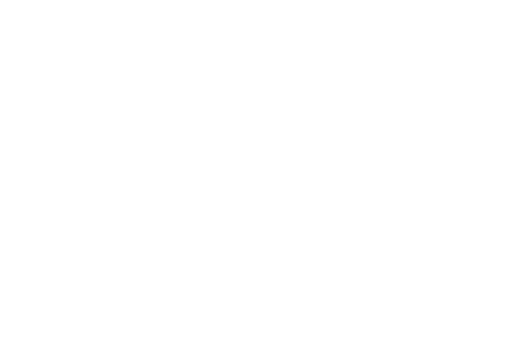
t = 0.00 s
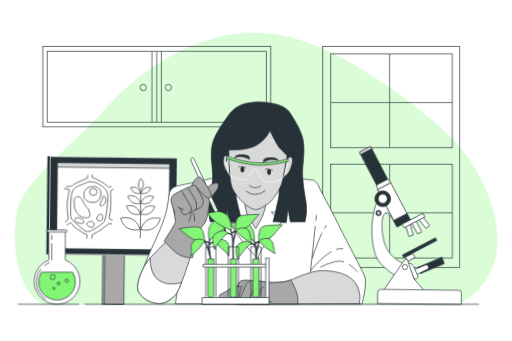
t = 2.50 s
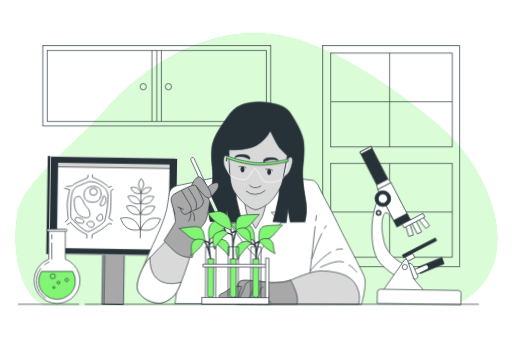
t = 2.69 s
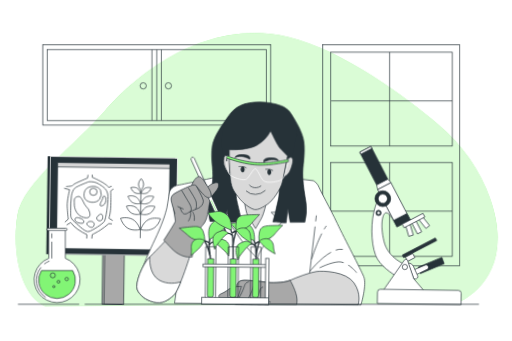
t = 2.88 s
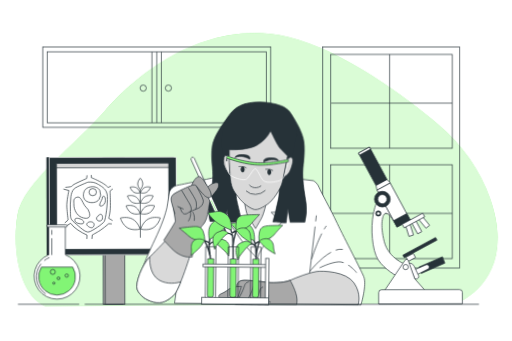
t = 3.63 s
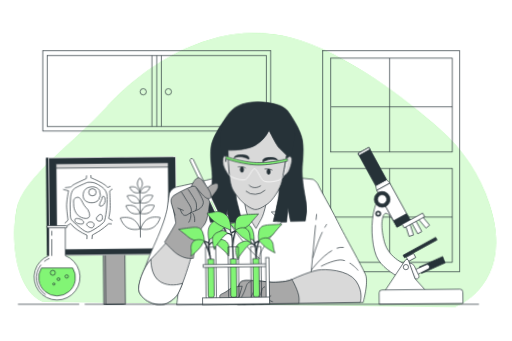
t = 4.56 s

The animated SVG that drew these frames (rendered in a browser with its animation timeline set to each time). Animation: 6 CSS @keyframes rules; one cycle of 5.50 s, repeats indefinitely.

<svg class="animated" id="freepik_stories-biologist" xmlns="http://www.w3.org/2000/svg" viewBox="0 0 750 500" version="1.1" xmlns:xlink="http://www.w3.org/1999/xlink" xmlns:svgjs="http://svgjs.com/svgjs"><style>svg#freepik_stories-biologist:not(.animated) .animable {opacity: 0;}svg#freepik_stories-biologist.animated #freepik--background-simple--inject-68 {animation: 1s 1 forwards ease-in fadeIn,3s Infinite  linear wind;animation-delay: 0s,1s;}svg#freepik_stories-biologist.animated #freepik--Window--inject-68 {animation: 1s 1 forwards ease-in fadeIn,3s Infinite  linear floating;animation-delay: 0s,1.5s;}svg#freepik_stories-biologist.animated #freepik--Furniture--inject-68 {animation: 1s 1 forwards ease-in fadeIn,3s Infinite  linear floating;animation-delay: 0s,1.5s;}svg#freepik_stories-biologist.animated #freepik--Device--inject-68 {animation: 1s 1 forwards ease-in slideLeft,3s Infinite  linear wind;animation-delay: 0s,2s;}svg#freepik_stories-biologist.animated #freepik--Character--inject-68 {animation: 1s 1 forwards ease-in fadeIn,3s Infinite  linear wind;animation-delay: 0s,2.5s;}svg#freepik_stories-biologist.animated #freepik--Plants--inject-68 {animation: 1s 1 forwards ease-in slideUp,3s Infinite  linear wind;animation-delay: 0s,2.5s;}svg#freepik_stories-biologist.animated #freepik--Microscope--inject-68 {animation: 1s 1 forwards ease-in slideRight,3s Infinite  linear wind;animation-delay: 0s,2s;}svg#freepik_stories-biologist.animated #freepik--Bottle--inject-68 {animation: 1s 1 forwards ease-in slideLeft,3s Infinite  linear floating;animation-delay: 0s,2.5s;}svg#freepik_stories-biologist.animated #freepik--Table--inject-68 {animation: 1s 1 forwards ease-in fadeIn;animation-delay: 0s;}            @keyframes fadeIn {                0% {                    opacity: 0;                }                100% {                    opacity: 1;                }            }                    @keyframes wind {                0% {                    transform: rotate( 0deg );                }                25% {                    transform: rotate( 1deg );                }                75% {                    transform: rotate( -1deg );                }            }                    @keyframes floating {                0% {                    opacity: 1;                    transform: translateY(0px);                }                50% {                    transform: translateY(-10px);                }                100% {                    opacity: 1;                    transform: translateY(0px);                }            }                    @keyframes slideLeft {                0% {                    opacity: 0;                    transform: translateX(-30px);                }                100% {                    opacity: 1;                    transform: translateX(0);                }            }                    @keyframes slideUp {                0% {                    opacity: 0;                    transform: translateY(30px);                }                100% {                    opacity: 1;                    transform: inherit;                }            }                    @keyframes slideRight {                0% {                    opacity: 0;                    transform: translateX(30px);                }                100% {                    opacity: 1;                    transform: translateX(0);                }            }        </style><g id="freepik--background-simple--inject-68" class="animable" style="transform-origin: 375.12px 247.245px;"><path d="M718.15,295.05c-14.33-42.39-40.39-80.16-74.86-109.69C594.64,143.67,505.54,75.29,423.46,54.64c-120.74-30.39-226.28,56.42-269.21,105.9S32.61,264.72,24.56,312.46s.89,116.33,39.35,133.69H669.42S757.83,412.44,718.15,295.05Z" style="fill: #82F575; transform-origin: 375.12px 247.245px;" id="el7ox4a64qqqj" class="animable"></path><g id="el4jxfgrppys"><path d="M718.15,295.05c-14.33-42.39-40.39-80.16-74.86-109.69C594.64,143.67,505.54,75.29,423.46,54.64c-120.74-30.39-226.28,56.42-269.21,105.9S32.61,264.72,24.56,312.46s.89,116.33,39.35,133.69H669.42S757.83,412.44,718.15,295.05Z" style="fill: rgb(255, 255, 255); opacity: 0.7; transform-origin: 375.12px 247.245px;" class="animable" id="elawg8xxybf8i"></path></g></g><g id="freepik--Window--inject-68" class="animable" style="transform-origin: 573.175px 236.97px;"><rect x="472.85" y="74.87" width="200.65" height="324.2" style="fill: none; stroke: rgb(38, 50, 56); stroke-miterlimit: 10; transform-origin: 573.175px 236.97px;" id="eltxxgzq1k74q" class="animable"></rect><rect x="484.46" y="85.65" width="178.27" height="137.64" style="fill: none; stroke: rgb(38, 50, 56); stroke-miterlimit: 10; transform-origin: 573.595px 154.47px;" id="el9oatnpmu6et" class="animable"></rect><line x1="570.86" y1="85.65" x2="570.86" y2="223.29" style="fill: none; stroke: rgb(38, 50, 56); stroke-miterlimit: 10; transform-origin: 570.86px 154.47px;" id="elpqmux3c4wm" class="animable"></line><line x1="485.31" y1="157.03" x2="662.72" y2="157.03" style="fill: none; stroke: rgb(38, 50, 56); stroke-miterlimit: 10; transform-origin: 574.015px 157.03px;" id="elbyhkdx9kdj" class="animable"></line><rect x="484.46" y="247.33" width="178.27" height="137.64" style="fill: none; stroke: rgb(38, 50, 56); stroke-miterlimit: 10; transform-origin: 573.595px 316.15px;" id="elcps4an89vds" class="animable"></rect><line x1="570.86" y1="247.33" x2="570.86" y2="384.97" style="fill: none; stroke: rgb(38, 50, 56); stroke-miterlimit: 10; transform-origin: 570.86px 316.15px;" id="elysu9b12ylk" class="animable"></line><line x1="485.31" y1="318.71" x2="662.72" y2="318.71" style="fill: none; stroke: rgb(38, 50, 56); stroke-miterlimit: 10; transform-origin: 574.015px 318.71px;" id="elw5n77wc0dle" class="animable"></line></g><g id="freepik--Furniture--inject-68" class="animable" style="transform-origin: 229.495px 133.74px;"><rect x="62.42" y="74.87" width="334.15" height="117.74" style="fill: none; stroke: rgb(38, 50, 56); stroke-miterlimit: 10; transform-origin: 229.495px 133.74px;" id="el5zmfmkx433b" class="animable"></rect><rect x="68.72" y="81.7" width="321.56" height="104.09" style="fill: none; stroke: rgb(38, 50, 56); stroke-miterlimit: 10; transform-origin: 229.5px 133.745px;" id="elfjtn19l2dvr" class="animable"></rect><line x1="229.49" y1="81.7" x2="229.49" y2="185.79" style="fill: none; stroke: rgb(38, 50, 56); stroke-miterlimit: 10; transform-origin: 229.49px 133.745px;" id="elqcs79h1u1gf" class="animable"></line><line x1="236.23" y1="81.7" x2="236.23" y2="185.79" style="fill: none; stroke: rgb(38, 50, 56); stroke-miterlimit: 10; transform-origin: 236.23px 133.745px;" id="elk88ecl86qaq" class="animable"></line><line x1="222.45" y1="81.7" x2="222.45" y2="185.79" style="fill: none; stroke: rgb(38, 50, 56); stroke-miterlimit: 10; transform-origin: 222.45px 133.745px;" id="el4rjek5w6mzx" class="animable"></line><path d="M214.16,135a4.57,4.57,0,1,1-4.57-4.56A4.58,4.58,0,0,1,214.16,135Z" style="fill: none; stroke: rgb(38, 50, 56); stroke-miterlimit: 10; transform-origin: 209.59px 135.01px;" id="el1773h0m67jt" class="animable"></path><circle cx="246.49" cy="134.98" r="4.56" style="fill: none; stroke: rgb(38, 50, 56); stroke-miterlimit: 10; transform-origin: 246.49px 134.98px;" id="el0s0m6sa496mn" class="animable"></circle></g><g id="freepik--Device--inject-68" class="animable" style="transform-origin: 163.33px 338.52px;"><rect x="150.65" y="231.01" width="28.95" height="215.02" style="fill: rgb(168, 168, 168); stroke: rgb(38, 50, 56); stroke-miterlimit: 10; transform-origin: 165.125px 338.52px;" id="ellcekx4t1xfl" class="animable"></rect><rect x="153.63" y="231.01" width="28.95" height="215.02" style="fill: rgb(168, 168, 168); stroke: rgb(38, 50, 56); stroke-miterlimit: 10; transform-origin: 168.105px 338.52px;" id="el3ad7bnznc0d" class="animable"></rect><rect x="68.47" y="231.01" width="186.13" height="142.61" style="fill: rgb(38, 50, 56); stroke: rgb(38, 50, 56); stroke-miterlimit: 10; transform-origin: 161.535px 302.315px;" id="elfwv6yp6zfyg" class="animable"></rect><rect x="72.06" y="231.01" width="186.13" height="142.61" style="fill: rgb(38, 50, 56); stroke: rgb(255, 255, 255); stroke-miterlimit: 10; transform-origin: 165.125px 302.315px;" id="elpsxutlf31k" class="animable"></rect><rect x="82.92" y="239.33" width="164.4" height="125.95" style="fill: rgb(255, 255, 255); stroke: rgb(38, 50, 56); stroke-miterlimit: 10; transform-origin: 165.12px 302.305px;" id="elg9i1zibliqj" class="animable"></rect><rect x="82.92" y="239.33" width="164.4" height="6.63" style="fill: rgb(214, 214, 214); stroke: rgb(38, 50, 56); stroke-miterlimit: 10; transform-origin: 165.12px 242.645px;" id="eluv8jjuwcsnb" class="animable"></rect><path d="M128.76,267s-17.06,6.72-20.17,9.56-4.39,8-4.91,11.64a132.6,132.6,0,0,0-.78,21.72c.52,7.5-1.29,10.35,5.95,16.29s16,15.26,21.21,13.71,20.43-11.64,22.5-15.26,5.17-26.12,4.65-36.72-7.5-14-13.19-17.58S133.94,266.76,128.76,267Z" style="fill: none; stroke: rgb(38, 50, 56); stroke-miterlimit: 10; transform-origin: 130.013px 303.502px;" id="el9gtl68727f5" class="animable"></path><path d="M127.47,256.93l-.52,4.66s-15.51,6.72-18.87,8.79-2.33,2.84-5.18,3.36-7.24.78-7.24.78" style="fill: none; stroke: rgb(38, 50, 56); stroke-miterlimit: 10; transform-origin: 111.565px 265.725px;" id="el6f1euwg8xog" class="animable"></path><path d="M92.82,277.1l8,2.07s-3.62,15.52-3.11,24.31,1.81,18.88,1.81,18.88l-4.91,4.39" style="fill: none; stroke: rgb(38, 50, 56); stroke-miterlimit: 10; transform-origin: 96.82px 301.925px;" id="elwhdzu27uso" class="animable"></path><path d="M97.22,330.89l5.94-3.62a42.83,42.83,0,0,0,10.61,9.83,85.41,85.41,0,0,0,13.44,7.5l-.26,5.68" style="fill: none; stroke: rgb(38, 50, 56); stroke-miterlimit: 10; transform-origin: 112.215px 338.775px;" id="el8an0inq6867" class="animable"></path><path d="M134.45,350.28l.52-5.94s5.69-2.85,11.38-6.47A123.76,123.76,0,0,0,159,328.05l4.66.25" style="fill: none; stroke: rgb(38, 50, 56); stroke-miterlimit: 10; transform-origin: 149.055px 339.165px;" id="eljywtx1vi1u" class="animable"></path><path d="M164.71,323.39,159,320s2.59-7.5,2.59-19.14-.52-20.69-.52-20.69l4.14-3.36" style="fill: none; stroke: rgb(38, 50, 56); stroke-miterlimit: 10; transform-origin: 162.105px 300.1px;" id="elmkohj7p8z7" class="animable"></path><path d="M162.38,273l-4.13,1.81s-3.11-4.13-12.68-9-11.63-5.17-11.63-5.17l-.26-4.14" style="fill: none; stroke: rgb(38, 50, 56); stroke-miterlimit: 10; transform-origin: 148.03px 265.655px;" id="el2wnm82hmtb4" class="animable"></path><path d="M130.87,312.17a15.76,15.76,0,0,0-5.05-8.53,16.8,16.8,0,0,1-3.26-4.56c-3.62-6.72-5.43-11.89-10.6-9.82s-3.88,4.65-3.88,11.11,3.88,15.26,11.12,18.11,13.19,1.81,11.89-5.18C131,312.91,130.94,312.53,130.87,312.17Z" style="fill: none; stroke: rgb(38, 50, 56); stroke-miterlimit: 10; transform-origin: 119.603px 304.378px;" id="eljgj7mznsrx" class="animable"></path><path d="M122.3,326.23s1.29-3.1-5.17-5.43-9,0-7.24,3.62S122.82,329.6,122.3,326.23Z" style="fill: none; stroke: rgb(38, 50, 56); stroke-miterlimit: 10; transform-origin: 115.876px 323.979px;" id="el5z8kk6db24" class="animable"></path><path d="M137.56,330.37s1-4.39-3.88-5.17-8,2.85-6.47,4.91S135.75,337.1,137.56,330.37Z" style="fill: none; stroke: rgb(38, 50, 56); stroke-miterlimit: 10; transform-origin: 132.231px 329.44px;" id="eloz2cehuapzi" class="animable"></path><path d="M145.83,314.6s-5.69,3.62-4.65,6.46a4.65,4.65,0,0,0,7.5,1.81C151.52,320.55,149.71,311.75,145.83,314.6Z" style="fill: none; stroke: rgb(38, 50, 56); stroke-miterlimit: 10; transform-origin: 145.559px 319.065px;" id="elrbqwuajzvs" class="animable"></path><path d="M150,288.48a12.51,12.51,0,0,1-1.55,5.43c-1.55,2.84-3.62,7-2.07,8s6.46-1,7.5-5.43S153.59,285.12,150,288.48Z" style="fill: none; stroke: rgb(38, 50, 56); stroke-miterlimit: 10; transform-origin: 150.027px 294.877px;" id="eltaqegm4rtzk" class="animable"></path><path d="M132.64,274s-6.2.52-8.79,5.17-3.1,12.67,3.1,16,14.49,2.07,17.85-2.58a13.56,13.56,0,0,0,1.29-13.45C144.54,275.81,138.59,272.45,132.64,274Z" style="fill: none; stroke: rgb(38, 50, 56); stroke-miterlimit: 10; transform-origin: 134.666px 285.327px;" id="ela2ld2vnpc8p" class="animable"></path><ellipse cx="135.75" cy="281.63" rx="5.43" ry="5.3" style="fill: none; stroke: rgb(38, 50, 56); stroke-miterlimit: 10; transform-origin: 135.75px 281.63px;" id="elzrwtnr2gmee" class="animable"></ellipse><path d="M205,336s-10.07,2.8-18-1.67-10.75-14.55-10.75-14.55,10.07-2.81,18,1.67S205,336,205,336Z" style="fill: none; stroke: rgb(38, 50, 56); stroke-miterlimit: 10; transform-origin: 190.625px 327.888px;" id="el7hrwg4a1fa5" class="animable"></path><path d="M206,336s10.07,2.8,18-1.67,10.74-14.55,10.74-14.55-10.06-2.81-18,1.67S206,336,206,336Z" style="fill: none; stroke: rgb(38, 50, 56); stroke-miterlimit: 10; transform-origin: 220.37px 327.888px;" id="el45zc7792wj" class="animable"></path><path d="M205.13,313.43s-7.18,2-12.84-1.19-7.67-10.37-7.67-10.37,7.18-2,12.85,1.19S205.13,313.43,205.13,313.43Z" style="fill: none; stroke: rgb(38, 50, 56); stroke-miterlimit: 10; transform-origin: 194.875px 307.65px;" id="eliyc1bnb4pa" class="animable"></path><path d="M205.82,313.43s7.19,2,12.85-1.19,7.67-10.37,7.67-10.37-7.18-2-12.85,1.19S205.82,313.43,205.82,313.43Z" style="fill: none; stroke: rgb(38, 50, 56); stroke-miterlimit: 10; transform-origin: 216.08px 307.65px;" id="el4xjbmi29g0o" class="animable"></path><path d="M205.17,297.73s-6.49,1.81-11.61-1.08-6.92-9.37-6.92-9.37,6.48-1.81,11.6,1.08S205.17,297.73,205.17,297.73Z" style="fill: none; stroke: rgb(38, 50, 56); stroke-miterlimit: 10; transform-origin: 195.905px 292.505px;" id="el1hnzxlmc3ap" class="animable"></path><path d="M205.79,297.73s6.49,1.81,11.6-1.08,6.93-9.37,6.93-9.37-6.49-1.81-11.61,1.08S205.79,297.73,205.79,297.73Z" style="fill: none; stroke: rgb(38, 50, 56); stroke-miterlimit: 10; transform-origin: 215.055px 292.505px;" id="el21ki63ahc0u" class="animable"></path><path d="M205.23,282.83s-5.11,1.43-9.15-.85-5.46-7.39-5.46-7.39,5.12-1.43,9.15.85S205.23,282.83,205.23,282.83Z" style="fill: none; stroke: rgb(38, 50, 56); stroke-miterlimit: 10; transform-origin: 197.925px 278.71px;" id="elaabprx3nto9" class="animable"></path><path d="M205.72,282.83s5.12,1.43,9.15-.85,5.46-7.39,5.46-7.39-5.11-1.43-9.15.85S205.72,282.83,205.72,282.83Z" style="fill: none; stroke: rgb(38, 50, 56); stroke-miterlimit: 10; transform-origin: 213.025px 278.71px;" id="el2v3xzexk9s6" class="animable"></path><path d="M205.43,278.09s3.78-3.74,3.81-8.37-3.71-8.41-3.71-8.41-3.77,3.73-3.8,8.36S205.43,278.09,205.43,278.09Z" style="fill: none; stroke: rgb(38, 50, 56); stroke-miterlimit: 10; transform-origin: 205.485px 269.7px;" id="elu52il3q7izm" class="animable"></path><line x1="205.43" y1="278.09" x2="205.43" y2="348.64" style="fill: none; stroke: rgb(38, 50, 56); stroke-miterlimit: 10; transform-origin: 205.43px 313.365px;" id="elz38bchuylwb" class="animable"></line></g><g id="freepik--Character--inject-68" class="animable" style="transform-origin: 368.398px 297.857px;"><path d="M534.08,404.56c-4.83-11.58-28.29-54.65-39.54-77.8s-24.11-45.33-27.33-53-8.68-9.65-8.68-9.65L395.84,257s-46.61-3.53-56.25-1.93c0,0-73,16.4-79.08,17.36s-12.22,6.11-12.86,12.22c-.3,2.8-1.74,12-3.22,21.2-1,3.94-2.84,11-5,17.12-8.73,24.24-15.23,34.63-24.93,58.39-1,2.56-10.62,27.63-10.57,30.39.28,14.39,49.4-12.73,57.47-5.94-1.36,7.74-3,15.59-2.64,15.85,1.61,1.29-2,24-2,24H530.22S538.9,416.13,534.08,404.56Z" style="fill: rgb(255, 255, 255); stroke: rgb(38, 50, 56); stroke-miterlimit: 10; transform-origin: 369.734px 350.157px;" id="el2d4a9q3mmj1" class="animable"></path><line x1="461.92" y1="331.32" x2="449.84" y2="444.54" style="fill: rgb(255, 255, 255); stroke: rgb(38, 50, 56); stroke-miterlimit: 10; transform-origin: 455.88px 387.93px;" id="elsljqqvs13j" class="animable"></line><line x1="463.66" y1="315.1" x2="462.73" y2="323.74" style="fill: rgb(255, 255, 255); stroke: rgb(38, 50, 56); stroke-miterlimit: 10; transform-origin: 463.195px 319.42px;" id="elgod6i9nwyqq" class="animable"></line><path d="M475.21,335.17a55.19,55.19,0,0,1,3.22-5" style="fill: none; stroke: rgb(38, 50, 56); stroke-miterlimit: 10; transform-origin: 476.82px 332.67px;" id="eli3s56c0nhv" class="animable"></path><path d="M457.23,379.34s6.6-21.61,14.6-37.82" style="fill: none; stroke: rgb(38, 50, 56); stroke-miterlimit: 10; transform-origin: 464.53px 360.43px;" id="el4qmhkpon06s" class="animable"></path><path d="M492.51,365.73a21.8,21.8,0,0,1,10.33-1.17" style="fill: none; stroke: rgb(38, 50, 56); stroke-miterlimit: 10; transform-origin: 497.675px 365.056px;" id="el0zupc4p3mneg" class="animable"></path><path d="M455,397s14.71-19.2,30.66-28.15" style="fill: none; stroke: rgb(38, 50, 56); stroke-miterlimit: 10; transform-origin: 470.33px 382.925px;" id="elgtzlgctoidh" class="animable"></path><path d="M511.11,387.49c6.48,4.15,11.52,9.77,12.29,11.12" style="fill: none; stroke: rgb(38, 50, 56); stroke-miterlimit: 10; transform-origin: 517.255px 393.05px;" id="elhienhrbylf5" class="animable"></path><path d="M469.12,391.86s16.06-8.35,27.94-9a18.48,18.48,0,0,1,7.19,1.18" style="fill: none; stroke: rgb(38, 50, 56); stroke-miterlimit: 10; transform-origin: 486.685px 387.354px;" id="elyi44fkzcgil" class="animable"></path><path d="M333.57,269.73s-2.12,11.15-2.12,19.12c0,8.25,0,17.64,1.83,25.58,4.93-.54,10-.39,15-.52L336.33,325a2.06,2.06,0,0,0-.79,1.19,2.11,2.11,0,0,0,.58,1.39c13.56,18,25.23,37.87,43.12,52.07-6.27-5,29.16-48.43,32.91-53.46.38-.5-14-14.12-14.85-15l21.79-1.08s3.72-11.68-3.19-35-32.58-38.25-46.74-34S336.76,258,333.57,269.73Z" style="fill: rgb(255, 255, 255); stroke: rgb(38, 50, 56); stroke-miterlimit: 10; transform-origin: 375.77px 310.019px;" id="elq2bn0f7bw5h" class="animable"></path><path d="M332.19,173.1s-19,23.47-21.86,41.15,1.93,33.75,1,48.54-2.89,22.82-5.14,36.32a63.71,63.71,0,0,0,1.6,26l21.54.33,3.54-18.65,2.25,19.29a53.09,53.09,0,0,0,7.39,0c2.57-.32,12.22-1,12.22-1s-2.25-7.39-4.5-17c-4.29-18.38-4.5-16.4-4.5-29.9s5.14-63,9.64-75.55,9.32-29.25,9.32-29.25S346.34,161.21,332.19,173.1Z" style="fill: rgb(38, 50, 56); stroke: rgb(38, 50, 56); stroke-miterlimit: 10; transform-origin: 335.108px 247.048px;" id="elnz8x7pc1z4h" class="animable"></path><path d="M422.46,162.59s19,25.08,21.86,44-1.92,36.07-1,51.87,2.89,24.39,5.14,38.82a72.59,72.59,0,0,1-1.6,27.83l-21.54.34-3.54-19.92-2.25,20.61a50,50,0,0,1-7.39,0c-2.57-.35-12.22-1-12.22-1s2.25-7.9,4.5-18.21c4.29-19.64,4.5-17.52,4.5-31.95s-5.14-67.33-9.64-80.73S390,162.93,390,162.93,408.32,149.88,422.46,162.59Z" style="fill: rgb(38, 50, 56); stroke: rgb(38, 50, 56); stroke-miterlimit: 10; transform-origin: 419.564px 241.652px;" id="elmpg6fffhkzk" class="animable"></path><path d="M327.56,231.41S322.87,211,324.48,195s11.57-33.11,26.36-40.18,40.5-7.08,60.11,0,23.79,35.36,21.54,50.15-5.14,27.32-5.46,28.61-5.15,10.28-8.36,11.57-6.11-20.58-20.58-26-33.75,7.39-44.36,10.93a43.75,43.75,0,0,0-17,10.61S328.7,238.93,327.56,231.41Z" style="fill: rgb(38, 50, 56); stroke: rgb(38, 50, 56); stroke-miterlimit: 10; transform-origin: 378.591px 197.359px;" id="elz3vefdrhsi" class="animable"></path><path d="M357.91,294.29s2.25,19.93,7.4,26.68a143.38,143.38,0,0,1,9.32,14.15s3.53-6.11,8-14.15,7.4-23.78,7.4-23.78S365.31,297.83,357.91,294.29Z" style="fill: rgb(217, 217, 217); stroke: rgb(38, 50, 56); stroke-miterlimit: 10; transform-origin: 373.97px 314.705px;" id="el665ntnezvgn" class="animable"></path><path d="M419,237s3.81-8.74,7.85-6.49-.45,16.58-3.59,21.95a13.11,13.11,0,0,1-8.29,6.28Z" style="fill: rgb(217, 217, 217); stroke: rgb(38, 50, 56); stroke-miterlimit: 10; transform-origin: 421.712px 244.44px;" id="elo03y6rwqucl" class="animable"></path><path d="M336.07,233s-6.5-9.34-8.51-1.57c-3.37,13,9,25.32,9,25.32Z" style="fill: rgb(217, 217, 217); stroke: rgb(38, 50, 56); stroke-miterlimit: 10; transform-origin: 331.769px 242.546px;" id="elbkr3y07ccwb" class="animable"></path><path d="M335.11,219.9s25.75,1.08,40.06-6.79a51.08,51.08,0,0,0,20.38-21.46s10.37,21.82,14.66,26.11l10.38,10.37s-4.49,25.76-7,37.56-14.47,28.6-21.27,33.25-14.3,9.3-19.67,8.23-16.17-8-24-18.4-10.31-13.8-12.1-32A357.82,357.82,0,0,1,335.11,219.9Z" style="fill: rgb(217, 217, 217); stroke: rgb(38, 50, 56); stroke-miterlimit: 10; transform-origin: 377.836px 249.488px;" id="elvopbf29aod" class="animable"></path><path d="M365,271.3s6.73,8.06,17.48,1.12" style="fill: none; stroke: rgb(38, 50, 56); stroke-miterlimit: 10; transform-origin: 373.74px 273.269px;" id="ell6i9eon3exe" class="animable"></path><path d="M360.27,280A19.31,19.31,0,0,0,374.16,285a22.44,22.44,0,0,0,14.57-6" style="fill: none; stroke: rgb(38, 50, 56); stroke-miterlimit: 10; transform-origin: 374.5px 282.011px;" id="el5mstiibp3hf" class="animable"></path><path d="M343.7,231.1c9-4.23,19.93,1.57,19.93,1.57s2.45,2.67,1.94-1-5.35-5-13.09-4.75S343.7,231.1,343.7,231.1Z" style="fill: rgb(38, 50, 56); stroke: rgb(38, 50, 56); stroke-miterlimit: 10; transform-origin: 354.67px 230.249px;" id="el80gc59ernuj" class="animable"></path><path d="M407.76,235.7c-8.9-4.51-20,.94-20,.94s-2.52,2.59-1.9-1,5.49-4.78,13.23-4.34S407.76,235.7,407.76,235.7Z" style="fill: rgb(38, 50, 56); stroke: rgb(38, 50, 56); stroke-miterlimit: 10; transform-origin: 396.761px 234.378px;" id="elsjaw09u04mo" class="animable"></path><path d="M357.93,248.55c0,2.43-1.29,4.41-2.89,4.41s-2.88-2-2.88-4.41,1.29-4.4,2.88-4.4S357.93,246.12,357.93,248.55Z" style="fill: rgb(38, 50, 56); transform-origin: 355.045px 248.555px;" id="el06zh014yeeca" class="animable"></path><path d="M349.12,244.45s8.51-.91,11.54,2.13" style="fill: none; stroke: rgb(38, 50, 56); stroke-miterlimit: 10; transform-origin: 354.89px 245.451px;" id="el7zwi0xfe5iu" class="animable"></path><path d="M397,252.2c0,2.43-1.29,4.4-2.89,4.4s-2.88-2-2.88-4.4,1.29-4.4,2.88-4.4S397,249.77,397,252.2Z" style="fill: rgb(38, 50, 56); transform-origin: 394.115px 252.2px;" id="elbjoopc11op9" class="animable"></path><path d="M388.2,248.1s8.51-.91,11.54,2.13" style="fill: none; stroke: rgb(38, 50, 56); stroke-miterlimit: 10; transform-origin: 393.97px 249.101px;" id="eldg63ysdonbg" class="animable"></path><path d="M332.93,229.17s19.5,7.4,40.11,9.19,46.38-4.71,48.4-4.93-1.12,10.75-3.14,18.37-3.81,11.65-12.1,13.67-17.25,2.46-20.84-.9-8.73-17.47-11.87-17.25-8.52,12.32-12.32,15.24-16.14-.45-23.08-4.48S330,226.93,332.93,229.17Z" style="fill: none; stroke: rgb(255, 255, 255); stroke-miterlimit: 10; transform-origin: 376.757px 248.04px;" id="elq8lzph44cte" class="animable"></path><path d="M332.93,232.63s19.5,7.4,40.11,9.19,46.38-4.71,48.4-4.93a.42.42,0,0,1,.43.21c.36-2.28.32-3.76-.43-3.67-2,.22-27.78,6.72-48.4,4.93s-40.11-9.19-40.11-9.19c-1.12-.86-1.64,2.64-1.46,7.49C331.6,233.75,332.1,232,332.93,232.63Z" style="fill: #82F575; stroke: rgb(38, 50, 56); stroke-miterlimit: 10; transform-origin: 376.763px 235.586px;" id="eleouzrerkv1g" class="animable"></path><path d="M245.88,350.7S231.11,366.9,220,378.07s-21.6,39.25-18,47.89,12.24,15.48,24.48,18.36S247,441.8,255.6,433.88s25.57-65.54,25.57-65.54Z" style="fill: rgb(217, 217, 217); stroke: rgb(38, 50, 56); stroke-miterlimit: 10; transform-origin: 241.225px 397.902px;" id="elg4tuqmxpk" class="animable"></path><path d="M202,426c3.6,8.64,12.24,15.48,24.48,18.36S247,441.8,255.6,433.88c2.81-2.57,6.5-10.4,10.19-19.79-5.16,1.65-19.16,5-31.79-2.17-15.85-9-14.05-33.85-14.05-33.85C208.79,389.23,198.35,417.32,202,426Z" style="fill: rgb(255, 255, 255); stroke: rgb(38, 50, 56); stroke-miterlimit: 10; transform-origin: 233.524px 411.606px;" id="elyf569zp3kj" class="animable"></path><path d="M253.11,301S257,323.87,257,325.48s-16.72,28-16.72,28,1.61,1.61,11.26,11.58,19.93,12.53,24.43,12.53h6.11s3.21-22.5,7.07-31.18,4.82-11.57,6.43-13.82,4.5-4.5,6.75-10.93,4.18-26,6.43-30.86,10.61-12.54,10.93-17,.64-6.75-6.43-4.82-12.54,9-14.15,12.53,0,4.18-2.89,1-6.75-8.68-6.75-8.68L255,292S251.51,297.19,253.11,301Z" style="fill: rgb(168, 168, 168); stroke: rgb(38, 50, 56); stroke-miterlimit: 10; transform-origin: 280.052px 322.941px;" id="elj5th4zwwou" class="animable"></path><path d="M282.05,311.33s3.85,4.82,2.57,13.18" style="fill: none; stroke: rgb(38, 50, 56); stroke-miterlimit: 10; transform-origin: 283.465px 317.92px;" id="el8ctns1m87d5" class="animable"></path><path d="M330.39,339.46h0a.76.76,0,0,1-1-.37l-42-89.14,2.76-1.27,40.6,89.77A.76.76,0,0,1,330.39,339.46Z" style="fill: rgb(38, 50, 56); stroke: rgb(38, 50, 56); stroke-miterlimit: 10; transform-origin: 309.106px 294.104px;" id="elnnftztbjmni" class="animable"></path><path d="M326.6,325.1l-4.67,2.16L279.36,235a2.58,2.58,0,0,1,1.26-3.41h0a2.57,2.57,0,0,1,3.41,1.26Z" style="fill: rgb(255, 255, 255); stroke: rgb(38, 50, 56); stroke-miterlimit: 10; transform-origin: 302.864px 279.307px;" id="el5l5rkzhpyyo" class="animable"></path><line x1="323.68" y1="324.67" x2="309.13" y2="294.11" style="fill: none; stroke: #82F575; stroke-miterlimit: 10; transform-origin: 316.405px 309.39px;" id="elgz3knjw8d07" class="animable"></line><path d="M287.19,273.4s8.68,10.93,12.54,14.14,8.68,4.82,9.32-.64-6.43-14.79-10.29-20.57-6.75-8.68-11.25-5.15-8.68,15.11-8.68,15.11Z" style="fill: rgb(168, 168, 168); stroke: rgb(38, 50, 56); stroke-miterlimit: 10; transform-origin: 293.96px 275.062px;" id="els839d7lq6zp" class="animable"></path><path d="M263.72,305.22s2.57,9,6.43,9.33,3.86-1.29,8.68-3.54,8.36-3.54,11.9-5.14,7.07-6.11,7.07-10.29-10.61-22.18-10.61-22.18-1-2.25-5.14-1.29-27,11.57-29.58,15.11-2.57,6.11-1,11.57,4.82,15.76,4.82,15.76" style="fill: rgb(168, 168, 168); stroke: rgb(38, 50, 56); stroke-miterlimit: 10; transform-origin: 274.096px 293.232px;" id="el57or9jbfruj" class="animable"></path><path d="M275.62,276.29s10.93,16.4,11.57,20.25,1,9.33-1,11.25" style="fill: none; stroke: rgb(38, 50, 56); stroke-miterlimit: 10; transform-origin: 281.658px 292.04px;" id="el3azfincd6b9" class="animable"></path><path d="M265.65,279.83s9,14.78,11.89,19.61,3.54,9.64,1.29,11.57c0,0,2.25,6.11-2.89,14.14" style="fill: none; stroke: rgb(38, 50, 56); stroke-miterlimit: 10; transform-origin: 272.915px 302.49px;" id="elolar6s7yna" class="animable"></path><line x1="259.86" y1="303.62" x2="268.87" y2="307.47" style="fill: none; stroke: rgb(38, 50, 56); stroke-miterlimit: 10; transform-origin: 264.365px 305.545px;" id="elfuchum1nr4o" class="animable"></line><path d="M526,445.5s5.46-15.09-6.1-31.79-45.29-18-55.57-16.39S436,406,426.07,410.49,395.88,414.35,394,414s-31.47-3.86-38.54-2.57-7.07,7.38-7.71,9.31-7.07,14.14-7.71,18.31,2.25,5.78,3.86,6.1a20.83,20.83,0,0,1,3.21,1Z" style="fill: rgb(217, 217, 217); stroke: rgb(38, 50, 56); stroke-miterlimit: 10; transform-origin: 433.619px 421.476px;" id="el8dwww9i5fzo" class="animable"></path><path d="M394,414c-1.92-.32-31.47-3.86-38.54-2.57s-7.07,7.38-7.71,9.31-7.07,14.14-7.71,18.31,2.25,5.78,3.86,6.1a20.83,20.83,0,0,1,3.21,1l88.9-.32a41.08,41.08,0,0,0,.39-7.39c-.32-10.92-10.28-27.95-10.28-27.95C416.12,415,395.88,414.35,394,414Z" style="fill: rgb(168, 168, 168); stroke: rgb(38, 50, 56); stroke-miterlimit: 10; transform-origin: 388.189px 428.32px;" id="elmo58d63r02" class="animable"></path><path d="M365.69,413.38s-3.54.33-5.14,2.9-1,2.89-3.86,10-7.71,13.49-5.46,16.38,1.93,3.22,6.75,3.54" style="fill: none; stroke: rgb(38, 50, 56); stroke-miterlimit: 10; transform-origin: 358.171px 429.79px;" id="elovetojpvai" class="animable"></path><path d="M378.21,416s-3.3.3-4.81,2.67-.9,2.66-3.6,9.17-7.22,12.44-5.11,15.1,1.8,3,6.31,3.26" style="fill: none; stroke: rgb(38, 50, 56); stroke-miterlimit: 10; transform-origin: 371.178px 431.1px;" id="elnvlpum3n9tf" class="animable"></path><path d="M386.57,420.77A5.06,5.06,0,0,0,383,423c-1.12,2-.67,2.24-2.7,7.71s-5.4,10.45-3.82,12.69,1.35,2.49,4.72,2.74a32,32,0,0,0,6-1.29c2.89-1,4.5-3.21,3.85-5.14a29.88,29.88,0,0,0,6.75,3.22" style="fill: none; stroke: rgb(38, 50, 56); stroke-miterlimit: 10; transform-origin: 386.936px 433.455px;" id="elxbltov1i0dp" class="animable"></path><path d="M387.53,440a81.55,81.55,0,0,0,8-6.42" style="fill: none; stroke: rgb(38, 50, 56); stroke-miterlimit: 10; transform-origin: 391.53px 436.79px;" id="elxlfzta3o0a" class="animable"></path></g><g id="freepik--Plants--inject-68" class="animable" style="transform-origin: 337.865px 378.135px;"><path d="M310.13,389.71s-2.67-12.74-3.92-26,5.8-25.19,5.8-25.19" style="fill: none; stroke: rgb(38, 50, 56); stroke-miterlimit: 10; stroke-width: 2px; transform-origin: 309.036px 364.115px;" id="eldzojx7hw856" class="animable"></path><path d="M307.91,376s-5.11-20.43-14.54-30.58" style="fill: none; stroke: rgb(38, 50, 56); stroke-miterlimit: 10; stroke-width: 2px; transform-origin: 300.64px 360.71px;" id="elbpwga23qpuw" class="animable"></path><path d="M305.81,355.68a20.48,20.48,0,0,0-9.91-2" style="fill: none; stroke: rgb(38, 50, 56); stroke-miterlimit: 10; stroke-width: 2px; transform-origin: 300.855px 354.667px;" id="el3agmsfv96e" class="animable"></path><path d="M305.6,359.91s4.15-5.77,9.35-5.11,6.4,2.55,6.4,2.55" style="fill: none; stroke: rgb(38, 50, 56); stroke-miterlimit: 10; stroke-width: 2px; transform-origin: 313.475px 357.329px;" id="elimvgl3g25k" class="animable"></path><path d="M299.79,353.66A40.69,40.69,0,0,0,297.28,340c-2.69-7.35-8.13-7.67-14.35-7.26s-20.86,2.49-20.86,2.49,8.52,6.4,13.8,11.23,11.39,5.64,15.71,6.44A49.2,49.2,0,0,0,299.79,353.66Z" style="fill: #82F575; stroke: rgb(38, 50, 56); stroke-miterlimit: 10; transform-origin: 280.93px 343.142px;" id="el83j52n0vk5c" class="animable"></path><path d="M306.31,351.41s-2.33-10.7.13-17.69,9.14-12,15.36-12.37,14.68,0,14.68,0-4.67,10-12.18,17.25S306.31,351.41,306.31,351.41Z" style="fill: #82F575; stroke: rgb(38, 50, 56); stroke-miterlimit: 10; transform-origin: 320.896px 336.298px;" id="el0cvdd40h4z48" class="animable"></path><path d="M299.79,353.66s-3.33-4-11.21-2.67-9.23,9.58-8.52,14-.77,10-.77,10,3.8-2.41,10.78-9.23S296.48,355.4,299.79,353.66Z" style="fill: #82F575; stroke: rgb(38, 50, 56); stroke-miterlimit: 10; transform-origin: 289.54px 362.855px;" id="elfqma3xo01r" class="animable"></path><path d="M311.2,355.7s4.31-6.68,9.6-5.44,9.47,1.16,13,6.27,1,19,1,19a33,33,0,0,0-7.44-9C322.88,363.09,316.6,355.73,311.2,355.7Z" style="fill: #82F575; stroke: rgb(38, 50, 56); stroke-miterlimit: 10; transform-origin: 323.439px 362.818px;" id="elo6jo22g3z4n" class="animable"></path><path d="M374.93,391.17s.59-13-.29-26.31-9.76-23.94-9.76-23.94" style="fill: none; stroke: rgb(38, 50, 56); stroke-miterlimit: 10; stroke-width: 2px; transform-origin: 370.002px 366.045px;" id="eltr7emoqpcj" class="animable"></path><path d="M374.93,377.27s1.78-21,9.46-32.51" style="fill: none; stroke: rgb(38, 50, 56); stroke-miterlimit: 10; stroke-width: 2px; transform-origin: 379.66px 361.015px;" id="elb5niy94y7pe" class="animable"></path><path d="M373.75,356.88a20.36,20.36,0,0,1,9.46-3.55" style="fill: none; stroke: rgb(38, 50, 56); stroke-miterlimit: 10; stroke-width: 2px; transform-origin: 378.48px 355.105px;" id="el5kgxs2m66cv" class="animable"></path><path d="M374.64,361s-5-5-10.05-3.55-5.91,3.55-5.91,3.55" style="fill: none; stroke: rgb(38, 50, 56); stroke-miterlimit: 10; stroke-width: 2px; transform-origin: 366.66px 359.093px;" id="elqxaheq3562" class="animable"></path><path d="M379.37,353.92a41,41,0,0,1,.29-13.89c1.48-7.68,6.8-8.86,13-9.46s21-.88,21-.88-7.39,7.68-11.82,13.3-10.34,7.39-14.48,8.87A49.13,49.13,0,0,1,379.37,353.92Z" style="fill: #82F575; stroke: rgb(38, 50, 56); stroke-miterlimit: 10; transform-origin: 396.287px 341.805px;" id="elw4icf676vq" class="animable"></path><path d="M372.57,352.74s.59-10.93-3-17.44-10.93-10.34-17.14-9.75S338,327.91,338,327.91s6.2,9.17,14.78,15.08S372.57,352.74,372.57,352.74Z" style="fill: #82F575; stroke: rgb(38, 50, 56); stroke-miterlimit: 10; transform-origin: 355.303px 339.115px;" id="elwsc38akkhlo" class="animable"></path><path d="M379.37,353.92s2.66-4.43,10.64-4.43,10.64,8,10.64,12.41,2.36,9.76,2.36,9.76-4.14-1.77-12.12-7.39S382.91,355.11,379.37,353.92Z" style="fill: #82F575; stroke: rgb(38, 50, 56); stroke-miterlimit: 10; transform-origin: 391.19px 360.575px;" id="ellzikhstfm9r" class="animable"></path><path d="M368.43,357.77s-5.32-5.91-10.34-3.85-9.17,2.66-11.83,8.28,2.07,18.92,2.07,18.92a33,33,0,0,1,5.91-10.05C358.09,366.93,363.11,358.65,368.43,357.77Z" style="fill: #82F575; stroke: rgb(38, 50, 56); stroke-miterlimit: 10; transform-origin: 356.939px 367.302px;" id="elyv1wg52pj6" class="animable"></path><path d="M341.53,391.46s0-28.67-.88-42-9.76-23.94-9.76-23.94" style="fill: none; stroke: rgb(38, 50, 56); stroke-miterlimit: 10; stroke-width: 2px; transform-origin: 336.21px 358.49px;" id="ely97xjvgno3q" class="animable"></path><path d="M340.94,361.9s1.78-21,9.46-32.51" style="fill: none; stroke: rgb(38, 50, 56); stroke-miterlimit: 10; stroke-width: 2px; transform-origin: 345.67px 345.645px;" id="elnct1cvnnu7n" class="animable"></path><path d="M339.76,341.51a20.48,20.48,0,0,1,9.46-3.55" style="fill: none; stroke: rgb(38, 50, 56); stroke-miterlimit: 10; stroke-width: 2px; transform-origin: 344.49px 339.735px;" id="elivq5jh3xuvp" class="animable"></path><path d="M340.65,345.65s-5-5-10-3.55-5.91,3.55-5.91,3.55" style="fill: none; stroke: rgb(38, 50, 56); stroke-miterlimit: 10; stroke-width: 2px; transform-origin: 332.695px 343.743px;" id="elanplrkbkek" class="animable"></path><path d="M345.38,338.56a40.72,40.72,0,0,1,.29-13.9c1.48-7.68,6.8-8.86,13-9.45s21-.89,21-.89-7.39,7.68-11.82,13.3-10.34,7.39-14.48,8.87A49.82,49.82,0,0,1,345.38,338.56Z" style="fill: #82F575; stroke: rgb(38, 50, 56); stroke-miterlimit: 10; transform-origin: 362.294px 326.44px;" id="eload5cz5xib" class="animable"></path><path d="M338.58,337.37s.59-10.93-3-17.44-10.93-10.34-17.14-9.75S304,312.55,304,312.55s6.2,9.16,14.78,15.07S338.58,337.37,338.58,337.37Z" style="fill: #82F575; stroke: rgb(38, 50, 56); stroke-miterlimit: 10; transform-origin: 321.308px 323.745px;" id="ell68fguxtdod" class="animable"></path><path d="M345.38,338.56s2.66-4.44,10.64-4.44,10.64,8,10.64,12.42,2.36,9.75,2.36,9.75-4.14-1.77-12.12-7.39S348.92,339.74,345.38,338.56Z" style="fill: #82F575; stroke: rgb(38, 50, 56); stroke-miterlimit: 10; transform-origin: 357.2px 345.205px;" id="el3mgx514v6yn" class="animable"></path><path d="M334.44,342.4s-5.32-5.91-10.34-3.84-9.17,2.66-11.83,8.27,2.07,18.92,2.07,18.92a33,33,0,0,1,5.91-10.05C324.1,351.56,329.12,343.28,334.44,342.4Z" style="fill: #82F575; stroke: rgb(38, 50, 56); stroke-miterlimit: 10; transform-origin: 322.949px 351.935px;" id="elk7eno7i4lx" class="animable"></path><path d="M354.12,419.81s-13.49.64-15.41,1.93-8.68,7.06-14.14,9-4.17,6.74,1.29,8.35,8.67-1.61,11.56-2.25,11.89-1,11.89-1Z" style="fill: rgb(168, 168, 168); stroke: rgb(38, 50, 56); stroke-miterlimit: 10; transform-origin: 337.592px 429.673px;" id="el9ilnk2chh9" class="animable"></path><path d="M301.13,362h15.1a0,0,0,0,1,0,0v73a4.78,4.78,0,0,1-4.78,4.78H305.9a4.78,4.78,0,0,1-4.78-4.78V362a0,0,0,0,1,0,0Z" style="fill: none; stroke: rgb(38, 50, 56); stroke-miterlimit: 10; transform-origin: 308.675px 400.89px;" id="elqczag0dk3n" class="animable"></path><path d="M304.25,379.66h8.85a0,0,0,0,1,0,0v53.41a2.8,2.8,0,0,1-2.8,2.8H307a2.8,2.8,0,0,1-2.8-2.8V379.66A0,0,0,0,1,304.25,379.66Z" style="fill: #82F575; stroke: rgb(38, 50, 56); stroke-miterlimit: 10; transform-origin: 308.65px 407.765px;" id="el5k61yrxjg8r" class="animable"></path><path d="M334.21,362h15.1a0,0,0,0,1,0,0v73a4.78,4.78,0,0,1-4.78,4.78H339a4.78,4.78,0,0,1-4.78-4.78V362A0,0,0,0,1,334.21,362Z" style="fill: none; stroke: rgb(38, 50, 56); stroke-miterlimit: 10; transform-origin: 341.76px 400.89px;" id="el1we8aeiz37e" class="animable"></path><path d="M337.33,379.66h8.85a0,0,0,0,1,0,0v53.41a2.8,2.8,0,0,1-2.8,2.8h-3.25a2.8,2.8,0,0,1-2.8-2.8V379.66A0,0,0,0,1,337.33,379.66Z" style="fill: #82F575; stroke: rgb(38, 50, 56); stroke-miterlimit: 10; transform-origin: 341.755px 407.765px;" id="ele8c0jywdinf" class="animable"></path><path d="M367.29,362h15.1a0,0,0,0,1,0,0v73a4.78,4.78,0,0,1-4.78,4.78h-5.54a4.78,4.78,0,0,1-4.78-4.78V362A0,0,0,0,1,367.29,362Z" style="fill: none; stroke: rgb(38, 50, 56); stroke-miterlimit: 10; transform-origin: 374.84px 400.89px;" id="elyte81pltu6" class="animable"></path><path d="M370.42,379.66h8.85a0,0,0,0,1,0,0v53.41a2.8,2.8,0,0,1-2.8,2.8h-3.25a2.8,2.8,0,0,1-2.8-2.8V379.66A0,0,0,0,1,370.42,379.66Z" style="fill: #82F575; stroke: rgb(38, 50, 56); stroke-miterlimit: 10; transform-origin: 374.845px 407.765px;" id="el7xai5hvr56w" class="animable"></path><rect x="297.59" y="387.37" width="94.43" height="4.18" style="fill: rgb(255, 255, 255); stroke: rgb(38, 50, 56); stroke-miterlimit: 10; transform-origin: 344.805px 389.46px;" id="elbv9lvb6gvc" class="animable"></rect><rect x="389.14" y="378.37" width="4.82" height="67.77" style="fill: rgb(255, 255, 255); stroke: rgb(38, 50, 56); stroke-miterlimit: 10; transform-origin: 391.55px 412.255px;" id="el4hak22h5dyd" class="animable"></rect><rect x="295.66" y="436.51" width="98.29" height="9.64" style="fill: rgb(255, 255, 255); stroke: rgb(38, 50, 56); stroke-miterlimit: 10; transform-origin: 344.805px 441.33px;" id="el16yhn9636rzh" class="animable"></rect></g><g id="freepik--Microscope--inject-68" class="animable" style="transform-origin: 601.439px 330.623px;"><path d="M554.48,295.1s-3-2.71-7.32,18.25S545,366.8,554,380.91s28.22,24.37,28.22,24.37l13.25-17.1S569.4,379.63,563,354.4s-2.57-41,2.13-41.91,11.59,11.05,11.59,11.05L557.23,286Z" style="fill: rgb(255, 255, 255); stroke: rgb(38, 50, 56); stroke-miterlimit: 10; transform-origin: 570.242px 345.64px;" id="elatwdlirg9gi" class="animable"></path><path d="M558.28,312.92a3.85,3.85,0,1,0-3.85,3.85A3.85,3.85,0,0,0,558.28,312.92Z" style="fill: rgb(38, 50, 56); stroke: rgb(38, 50, 56); stroke-miterlimit: 10; transform-origin: 554.43px 312.92px;" id="el7j9dzx75ool" class="animable"></path><path d="M556.85,312.92a2.42,2.42,0,1,0-2.42,2.42A2.42,2.42,0,0,0,556.85,312.92Z" style="fill: rgb(255, 255, 255); stroke: rgb(38, 50, 56); stroke-miterlimit: 10; transform-origin: 554.43px 312.92px;" id="eljcf6kfr4eg" class="animable"></path><polygon points="567.23 263.04 551.02 271.73 552.65 278.65 572.1 268.23 567.23 263.04" style="fill: rgb(255, 255, 255); stroke: rgb(38, 50, 56); stroke-miterlimit: 10; transform-origin: 561.56px 270.845px;" id="elva0dzyi82dl" class="animable"></polygon><g id="elromcaxfzuxr"><rect x="537.2" y="216.7" width="18.39" height="53.88" style="fill: rgb(38, 50, 56); stroke: rgb(38, 50, 56); stroke-miterlimit: 10; transform-origin: 546.395px 243.64px; transform: rotate(-28.2deg);" class="animable" id="elqiiyl63s5ta"></rect></g><g id="el48y2dasxco4"><rect x="525.27" y="219.69" width="18.39" height="3.4" style="fill: rgb(255, 255, 255); stroke: rgb(38, 50, 56); stroke-miterlimit: 10; transform-origin: 534.465px 221.39px; transform: rotate(-28.2deg);" class="animable" id="els4o6hu5bbkl"></rect></g><g id="el8m68kiubmsb"><rect x="565.89" y="269.82" width="21.94" height="61.54" style="fill: rgb(255, 255, 255); stroke: rgb(38, 50, 56); stroke-miterlimit: 10; transform-origin: 576.86px 300.59px; transform: rotate(-28.2deg);" class="animable" id="el341s29izvxe"></rect></g><g id="eldl0zofbme6d"><rect x="577.92" y="317.72" width="21.94" height="10.62" style="fill: rgb(38, 50, 56); stroke: rgb(38, 50, 56); stroke-miterlimit: 10; transform-origin: 588.89px 323.03px; transform: rotate(-28.2deg);" class="animable" id="el7lrt5ukqao"></rect></g><g id="elg1ck5xdmgk"><rect x="607.12" y="323.56" width="6.84" height="18.82" style="fill: rgb(255, 255, 255); stroke: rgb(38, 50, 56); stroke-miterlimit: 10; transform-origin: 610.54px 332.97px; transform: rotate(-28.2deg);" class="animable" id="elpnviz0s783"></rect></g><g id="elr874cisrgnj"><rect x="596.34" y="327.2" width="6.84" height="18.82" style="fill: rgb(255, 255, 255); stroke: rgb(38, 50, 56); stroke-miterlimit: 10; transform-origin: 599.76px 336.61px; transform: rotate(-17.08deg);" class="animable" id="el02e4zww2d0e"></rect></g><g id="elk487o75mi0o"><rect x="617.51" y="315.85" width="6.84" height="18.82" style="fill: rgb(255, 255, 255); stroke: rgb(38, 50, 56); stroke-miterlimit: 10; transform-origin: 620.93px 325.26px; transform: rotate(140.68deg);" class="animable" id="elspm3ravxqef"></rect></g><g id="elj3vb1akqe38"><rect x="588.76" y="320.35" width="34.21" height="5.99" style="fill: rgb(255, 255, 255); stroke: rgb(38, 50, 56); stroke-miterlimit: 10; transform-origin: 605.865px 323.345px; transform: rotate(-28.2deg);" class="animable" id="elytpt8nt81ko"></rect></g><g id="el6i08a88j3vo"><rect x="588" y="360.98" width="54.52" height="4.31" style="fill: rgb(38, 50, 56); stroke: rgb(38, 50, 56); stroke-miterlimit: 10; transform-origin: 615.26px 363.135px; transform: rotate(-28.2deg);" class="animable" id="elxe4jr087d2l"></rect></g><polygon points="651.8 385.97 617.18 400.99 613.62 391.62 648.24 376.6 651.8 385.97" style="fill: rgb(38, 50, 56); stroke: rgb(38, 50, 56); stroke-miterlimit: 10; transform-origin: 632.71px 388.795px;" id="el7jonuo7gfvy" class="animable"></polygon><g id="el7t140wpz82g"><rect x="595.87" y="373.97" width="11.97" height="6.84" style="fill: rgb(255, 255, 255); stroke: rgb(38, 50, 56); stroke-miterlimit: 10; transform-origin: 601.855px 377.39px; transform: rotate(-28.2deg);" class="animable" id="els0izke9n56o"></rect></g><g id="el709ol7s4quy"><circle cx="560.4" cy="291.93" r="11.55" style="fill: rgb(38, 50, 56); stroke: rgb(38, 50, 56); stroke-miterlimit: 10; transform-origin: 560.4px 291.93px; transform: rotate(-45deg);" class="animable" id="eldgm1v3velq"></circle></g><path d="M566.31,288.76a6.71,6.71,0,1,0-2.74,9.08A6.69,6.69,0,0,0,566.31,288.76Z" style="fill: rgb(255, 255, 255); stroke: rgb(38, 50, 56); stroke-miterlimit: 10; transform-origin: 560.399px 291.929px;" id="ellteldeklv1c" class="animable"></path><path d="M605.46,396.43l18.54-8a3.4,3.4,0,0,1,4.53,1.86h0a3.4,3.4,0,0,1-1.62,4.31l-19.8,10.08Z" style="fill: rgb(255, 255, 255); stroke: rgb(38, 50, 56); stroke-miterlimit: 10; transform-origin: 617.119px 396.411px;" id="el36q38rmgv5f" class="animable"></path><path d="M598.48,385.61h.89a8,8,0,0,1,7.24,4.63l6.45,13.89a3.39,3.39,0,0,1-3.43,4.8l-2.17-.23Z" style="fill: rgb(255, 255, 255); stroke: rgb(38, 50, 56); stroke-miterlimit: 10; transform-origin: 605.928px 397.279px;" id="elhw4yy03he5" class="animable"></path><path d="M593.36,381.45,563,426.24h59.86L607.46,408.7l-9.36-26.64A2.68,2.68,0,0,0,593.36,381.45Z" style="fill: rgb(255, 255, 255); stroke: rgb(38, 50, 56); stroke-miterlimit: 10; transform-origin: 592.93px 403.259px;" id="el0a2ilmy5js0p" class="animable"></path><path d="M598.05,391.6a3.85,3.85,0,1,0-3.85,3.85A3.85,3.85,0,0,0,598.05,391.6Z" style="fill: rgb(255, 255, 255); stroke: rgb(38, 50, 56); stroke-miterlimit: 10; transform-origin: 594.2px 391.6px;" id="ele7yek89p79g" class="animable"></path><path d="M558.78,424.76H673.09a4.23,4.23,0,0,1,4.23,4.23V445.7a0,0,0,0,1,0,0H554.55a0,0,0,0,1,0,0V429A4.23,4.23,0,0,1,558.78,424.76Z" style="fill: rgb(255, 255, 255); stroke: rgb(38, 50, 56); stroke-miterlimit: 10; transform-origin: 615.935px 435.23px;" id="el4r49drqcbmm" class="animable"></path></g><g id="freepik--Bottle--inject-68" class="animable" style="transform-origin: 83.275px 391.654px;"><path d="M95.37,381.19V338.34H71.18v42.85a33.61,33.61,0,1,0,24.19,0Z" style="fill: rgb(255, 255, 255); stroke: rgb(38, 50, 56); stroke-miterlimit: 10; transform-origin: 83.275px 392.249px;" id="elyvu58o2rgt" class="animable"></path><path d="M60.33,399.18a26.91,26.91,0,1,0,45.89,0Z" style="fill: #82F575; stroke: rgb(38, 50, 56); stroke-miterlimit: 10; transform-origin: 83.275px 419.665px;" id="el2qts0lh2eb8" class="animable"></path><path d="M80.65,406.23A3.65,3.65,0,1,1,77,402.58,3.64,3.64,0,0,1,80.65,406.23Z" style="fill: #82F575; stroke: rgb(38, 50, 56); stroke-miterlimit: 10; transform-origin: 77px 406.23px;" id="el6uf7z2yb9xc" class="animable"></path><path d="M99.87,411.58a2.44,2.44,0,1,1-2.44-2.43A2.44,2.44,0,0,1,99.87,411.58Z" style="fill: #82F575; stroke: rgb(38, 50, 56); stroke-miterlimit: 10; transform-origin: 97.43px 411.59px;" id="elxlr3hny2fj" class="animable"></path><path d="M80.16,422.65a1.58,1.58,0,1,1-1.58-1.58A1.58,1.58,0,0,1,80.16,422.65Z" style="fill: #82F575; stroke: rgb(38, 50, 56); stroke-miterlimit: 10; transform-origin: 78.58px 422.65px;" id="el2sodx96gsj5" class="animable"></path><path d="M87.46,415.6a2.07,2.07,0,1,1-2.07-2.07A2.06,2.06,0,0,1,87.46,415.6Z" style="fill: #82F575; stroke: rgb(38, 50, 56); stroke-miterlimit: 10; transform-origin: 85.39px 415.6px;" id="ellh8my28ynwa" class="animable"></path><line x1="75.54" y1="356.85" x2="75.54" y2="381.42" style="fill: none; stroke: rgb(38, 50, 56); stroke-miterlimit: 10; transform-origin: 75.54px 369.135px;" id="eld3ob10ztjoa" class="animable"></line><line x1="75.54" y1="344.69" x2="75.54" y2="351.75" style="fill: none; stroke: rgb(38, 50, 56); stroke-miterlimit: 10; transform-origin: 75.54px 348.22px;" id="el1hrv5xkwz65" class="animable"></line><path d="M59.74,394.4a30.4,30.4,0,0,0,6.83,44.1" style="fill: none; stroke: rgb(38, 50, 56); stroke-miterlimit: 10; transform-origin: 59.8643px 416.45px;" id="elk9e94ul3j7" class="animable"></path><path d="M72,385.17a30.35,30.35,0,0,0-7.6,4.53" style="fill: none; stroke: rgb(38, 50, 56); stroke-miterlimit: 10; transform-origin: 68.2px 387.435px;" id="ela3ikj8ga174" class="animable"></path><path d="M96.34,340.31H70.07a1.58,1.58,0,0,1-1.58-1.58h0a1.58,1.58,0,0,1,1.58-1.58H96.34a1.58,1.58,0,0,1,1.58,1.58h0A1.58,1.58,0,0,1,96.34,340.31Z" style="fill: rgb(255, 255, 255); stroke: rgb(38, 50, 56); stroke-miterlimit: 10; transform-origin: 83.205px 338.73px;" id="elzlxkgxvmgkr" class="animable"></path></g><g id="freepik--Table--inject-68" class="animable" style="transform-origin: 363.915px 446.15px;"><line x1="123.82" y1="446.15" x2="701.89" y2="446.15" style="fill: none; stroke: rgb(38, 50, 56); stroke-miterlimit: 10; transform-origin: 412.855px 446.15px;" id="el1uhtjhhi31j" class="animable"></line><line x1="25.94" y1="446.15" x2="115.77" y2="446.15" style="fill: none; stroke: rgb(38, 50, 56); stroke-miterlimit: 10; transform-origin: 70.855px 446.15px;" id="elxzvyzriour8" class="animable"></line></g><defs>     <filter id="active" height="200%">         <feMorphology in="SourceAlpha" result="DILATED" operator="dilate" radius="2"></feMorphology>                <feFlood flood-color="#32DFEC" flood-opacity="1" result="PINK"></feFlood>        <feComposite in="PINK" in2="DILATED" operator="in" result="OUTLINE"></feComposite>        <feMerge>            <feMergeNode in="OUTLINE"></feMergeNode>            <feMergeNode in="SourceGraphic"></feMergeNode>        </feMerge>    </filter>    <filter id="hover" height="200%">        <feMorphology in="SourceAlpha" result="DILATED" operator="dilate" radius="2"></feMorphology>                <feFlood flood-color="#ff0000" flood-opacity="0.5" result="PINK"></feFlood>        <feComposite in="PINK" in2="DILATED" operator="in" result="OUTLINE"></feComposite>        <feMerge>            <feMergeNode in="OUTLINE"></feMergeNode>            <feMergeNode in="SourceGraphic"></feMergeNode>        </feMerge>            <feColorMatrix type="matrix" values="0   0   0   0   0                0   1   0   0   0                0   0   0   0   0                0   0   0   1   0 "></feColorMatrix>    </filter></defs></svg>